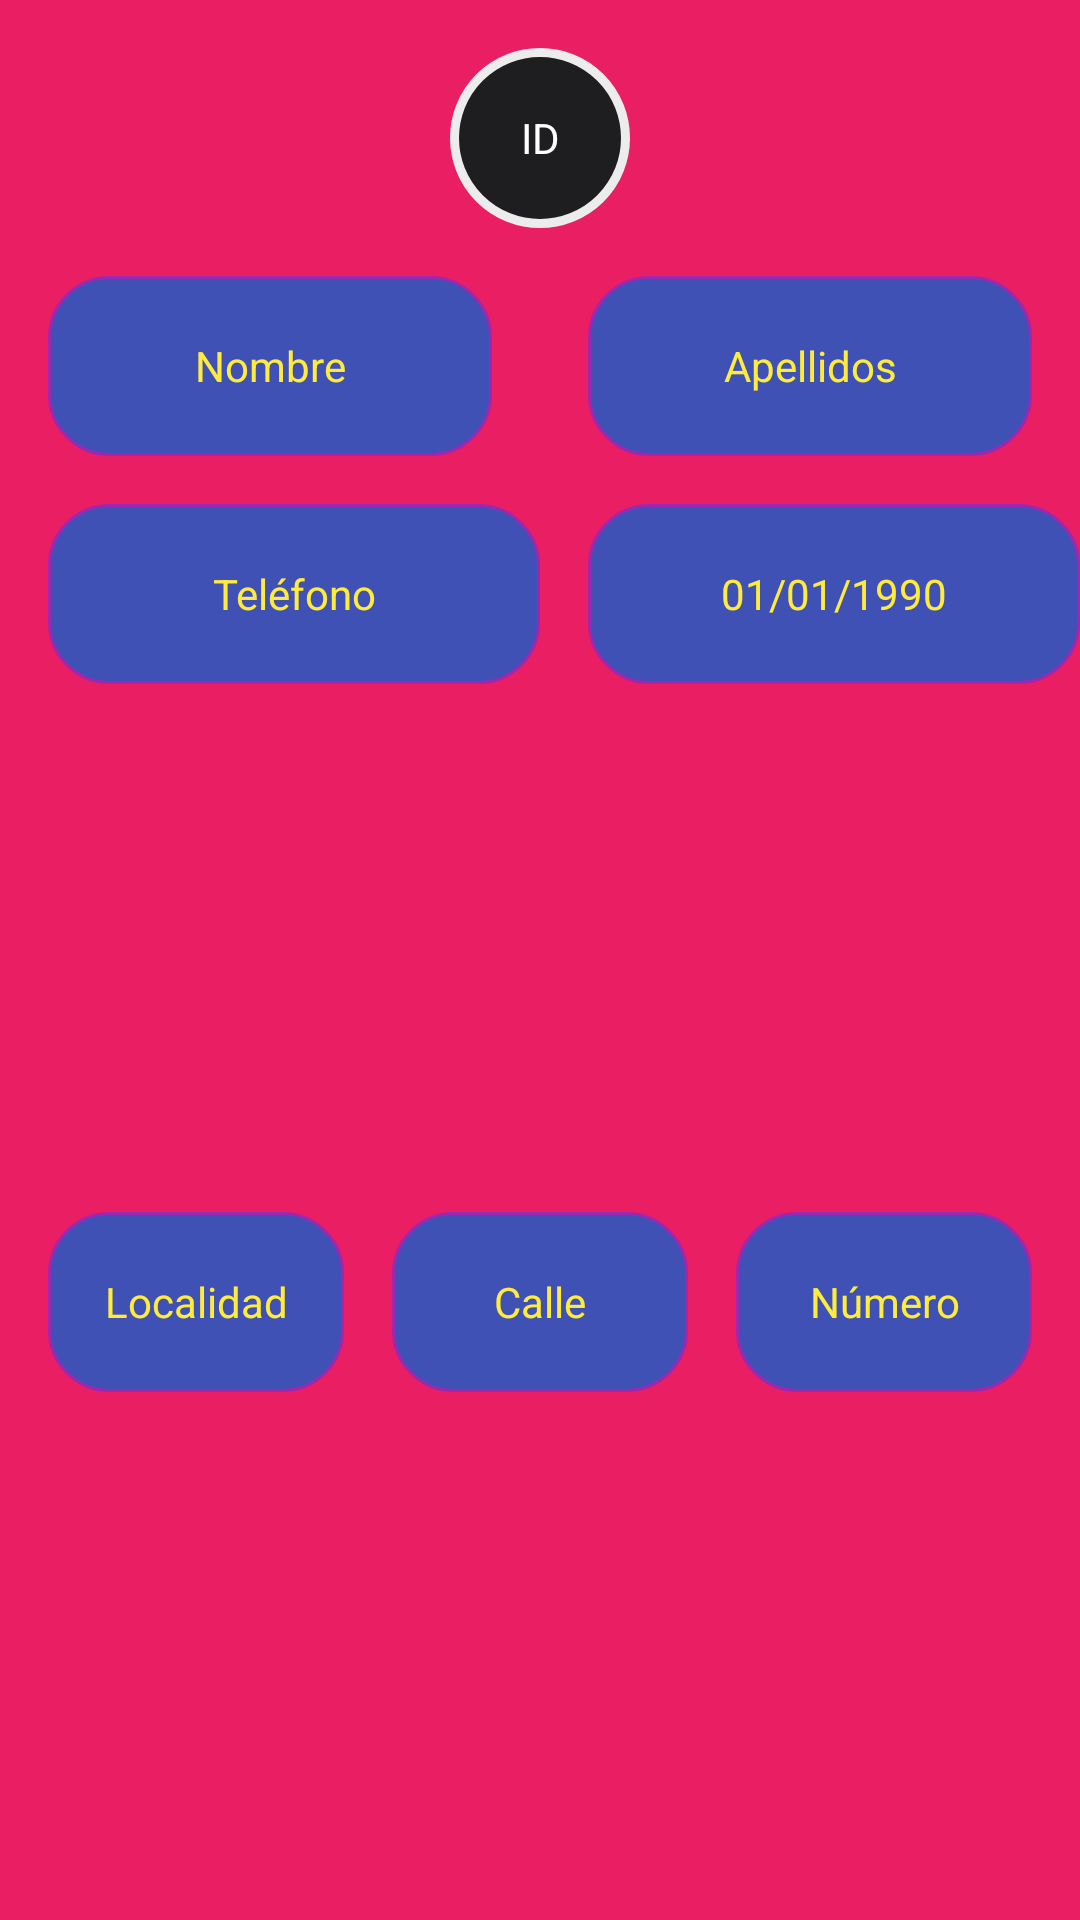

Produce the Android XML layout that renders to this screen, including the resource entries it uses.
<!-- AndroidManifest.xml: application theme Theme.PSPExamenCRUD -->
<!-- res/layout/recycler_item.xml -->
<?xml version="1.0" encoding="utf-8"?>
<androidx.constraintlayout.widget.ConstraintLayout xmlns:android="http://schemas.android.com/apk/res/android"
    xmlns:app="http://schemas.android.com/apk/res-auto"
    xmlns:tools="http://schemas.android.com/tools"
    android:layout_width="match_parent"
    android:layout_height="wrap_content"
    android:layout_margin="8dp"
    android:background="#E91E63">

    <TextView
        android:id="@+id/tvItemId"
        style="@style/Widget.MaterialComponents.TextView"
        android:layout_width="60dp"
        android:layout_height="60dp"
        android:layout_marginTop="16dp"
        android:background="@drawable/id_box_shape"
        android:gravity="center"
        android:text="ID"
        android:textColor="@color/white"
        app:layout_constraintEnd_toEndOf="parent"
        app:layout_constraintStart_toStartOf="parent"
        app:layout_constraintTop_toTopOf="parent" />

    <TextView
        android:id="@+id/tvItemNombre"
        android:layout_width="0dp"
        android:layout_height="60dp"
        android:layout_marginStart="16dp"
        android:layout_marginTop="16dp"
        android:layout_marginEnd="16dp"
        android:background="@drawable/box_shape"
        android:gravity="center"
        android:text="Nombre"
        android:textColor="#FFEB3B"
        app:layout_constraintEnd_toStartOf="@+id/tvItemApellidos"
        app:layout_constraintHorizontal_bias="0.5"
        app:layout_constraintStart_toStartOf="parent"
        app:layout_constraintTop_toBottomOf="@+id/tvItemId" />

    <TextView
        android:id="@+id/tvItemApellidos"
        android:layout_width="0dp"
        android:layout_height="60dp"
        android:layout_marginStart="16dp"
        android:layout_marginEnd="16dp"
        android:background="@drawable/box_shape"
        android:gravity="center"
        android:text="Apellidos"
        android:textColor="#FFEB3B"
        app:layout_constraintEnd_toEndOf="parent"
        app:layout_constraintHorizontal_bias="0.5"
        app:layout_constraintStart_toEndOf="@+id/tvItemNombre"
        app:layout_constraintTop_toTopOf="@+id/tvItemNombre" />

    <TextView
        android:id="@+id/tvItemTelefono"
        android:layout_width="0dp"
        android:layout_height="60dp"
        android:layout_marginStart="16dp"
        android:layout_marginTop="16dp"
        android:layout_marginEnd="16dp"
        android:background="@drawable/box_shape"
        android:gravity="center"
        android:text="Teléfono"
        android:textColor="#FFEB3B"
        app:layout_constraintEnd_toStartOf="@+id/tvItemFechaNacimiento"
        app:layout_constraintHorizontal_bias="0.5"
        app:layout_constraintStart_toStartOf="parent"
        app:layout_constraintTop_toBottomOf="@+id/tvItemNombre" />

    <TextView
        android:id="@+id/tvItemFechaNacimiento"
        android:layout_width="0dp"
        android:layout_height="60dp"
        android:background="@drawable/box_shape"
        android:gravity="center"
        android:text="01/01/1990"
        android:textColor="#FFEB3B"
        app:layout_constraintEnd_toEndOf="parent"
        app:layout_constraintHorizontal_bias="0.5"
        app:layout_constraintStart_toEndOf="@+id/tvItemTelefono"
        app:layout_constraintTop_toTopOf="@+id/tvItemTelefono" />

    <TextView
        android:id="@+id/tvItemLocalidad"
        android:layout_width="0dp"
        android:layout_height="60dp"
        android:layout_marginStart="16dp"
        android:layout_marginTop="16dp"
        android:layout_marginEnd="8dp"
        android:layout_marginBottom="16dp"
        android:background="@drawable/box_shape"
        android:gravity="center"
        android:text="Localidad"
        android:textColor="#FFEB3B"
        app:layout_constraintBottom_toBottomOf="parent"
        app:layout_constraintEnd_toStartOf="@+id/tvItemCalle"
        app:layout_constraintHorizontal_bias="0.5"
        app:layout_constraintStart_toStartOf="parent"
        app:layout_constraintTop_toBottomOf="@+id/tvItemTelefono" />

    <TextView
        android:id="@+id/tvItemCalle"
        android:layout_width="0dp"
        android:layout_height="60dp"
        android:layout_marginStart="8dp"
        android:layout_marginEnd="8dp"
        android:background="@drawable/box_shape"
        android:gravity="center"
        android:text="Calle"
        android:textColor="#FFEB3B"
        app:layout_constraintEnd_toStartOf="@+id/tvItemNumero"
        app:layout_constraintHorizontal_bias="0.5"
        app:layout_constraintStart_toEndOf="@+id/tvItemLocalidad"
        app:layout_constraintTop_toTopOf="@+id/tvItemLocalidad" />

    <TextView
        android:id="@+id/tvItemNumero"
        android:layout_width="0dp"
        android:layout_height="60dp"
        android:layout_marginStart="8dp"
        android:layout_marginEnd="16dp"
        android:background="@drawable/box_shape"
        android:gravity="center"
        android:text="Número"
        android:textColor="#FFEB3B"
        app:layout_constraintEnd_toEndOf="parent"
        app:layout_constraintHorizontal_bias="0.5"
        app:layout_constraintStart_toEndOf="@+id/tvItemCalle"
        app:layout_constraintTop_toTopOf="@+id/tvItemLocalidad" />

</androidx.constraintlayout.widget.ConstraintLayout>
<!-- resources referenced by this layout -->
<resources>
  <!-- drawable box_shape (drawable) -->
  <?xml version="1.0" encoding="utf-8"?>
  <shape xmlns:android="http://schemas.android.com/apk/res/android">
      
      <solid
          android:color="#3F51B5" >
      </solid>
  
      
      <stroke
          android:width="1dp"
          android:color="#9C27B0" >
      </stroke>
  
      
      <corners
          android:radius="20dp"   >
      </corners>
  </shape>
  <!-- drawable id_box_shape (drawable) -->
  <?xml version="1.0" encoding="utf-8"?>
  <shape xmlns:android="http://schemas.android.com/apk/res/android">
      
      <solid
          android:color="#1E1E20" >
      </solid>
  
      
      <stroke
          android:width="3dp"
          android:color="#ECECEC" >
      </stroke>
  
      
      <corners
          android:radius="100dp"   >
      </corners>
  </shape>
  <style name="Theme.PSPExamenCRUD" parent="Theme.MaterialComponents.DayNight.DarkActionBar">
          
          <item name="colorPrimary">@color/purple_500</item>
          <item name="colorPrimaryVariant">@color/purple_700</item>
          <item name="colorOnPrimary">@color/white</item>
          
          <item name="colorSecondary">@color/teal_200</item>
          <item name="colorSecondaryVariant">@color/teal_700</item>
          <item name="colorOnSecondary">@color/black</item>
          
          <item name="android:statusBarColor" tools:targetApi="l">?attr/colorPrimaryVariant</item>
          
      </style>
  <!-- not gathered from this repository: default colours our renderer supplied (Android Studio template values) -->
  <color name="purple_500">#FF6200EE</color>
  <color name="purple_700">#FF3700B3</color>
  <color name="teal_200">#FF03DAC5</color>
  <color name="teal_700">#FF018786</color>
  <color name="black">#FF000000</color>
  <color name="white">#FFFFFFFF</color>
</resources>
